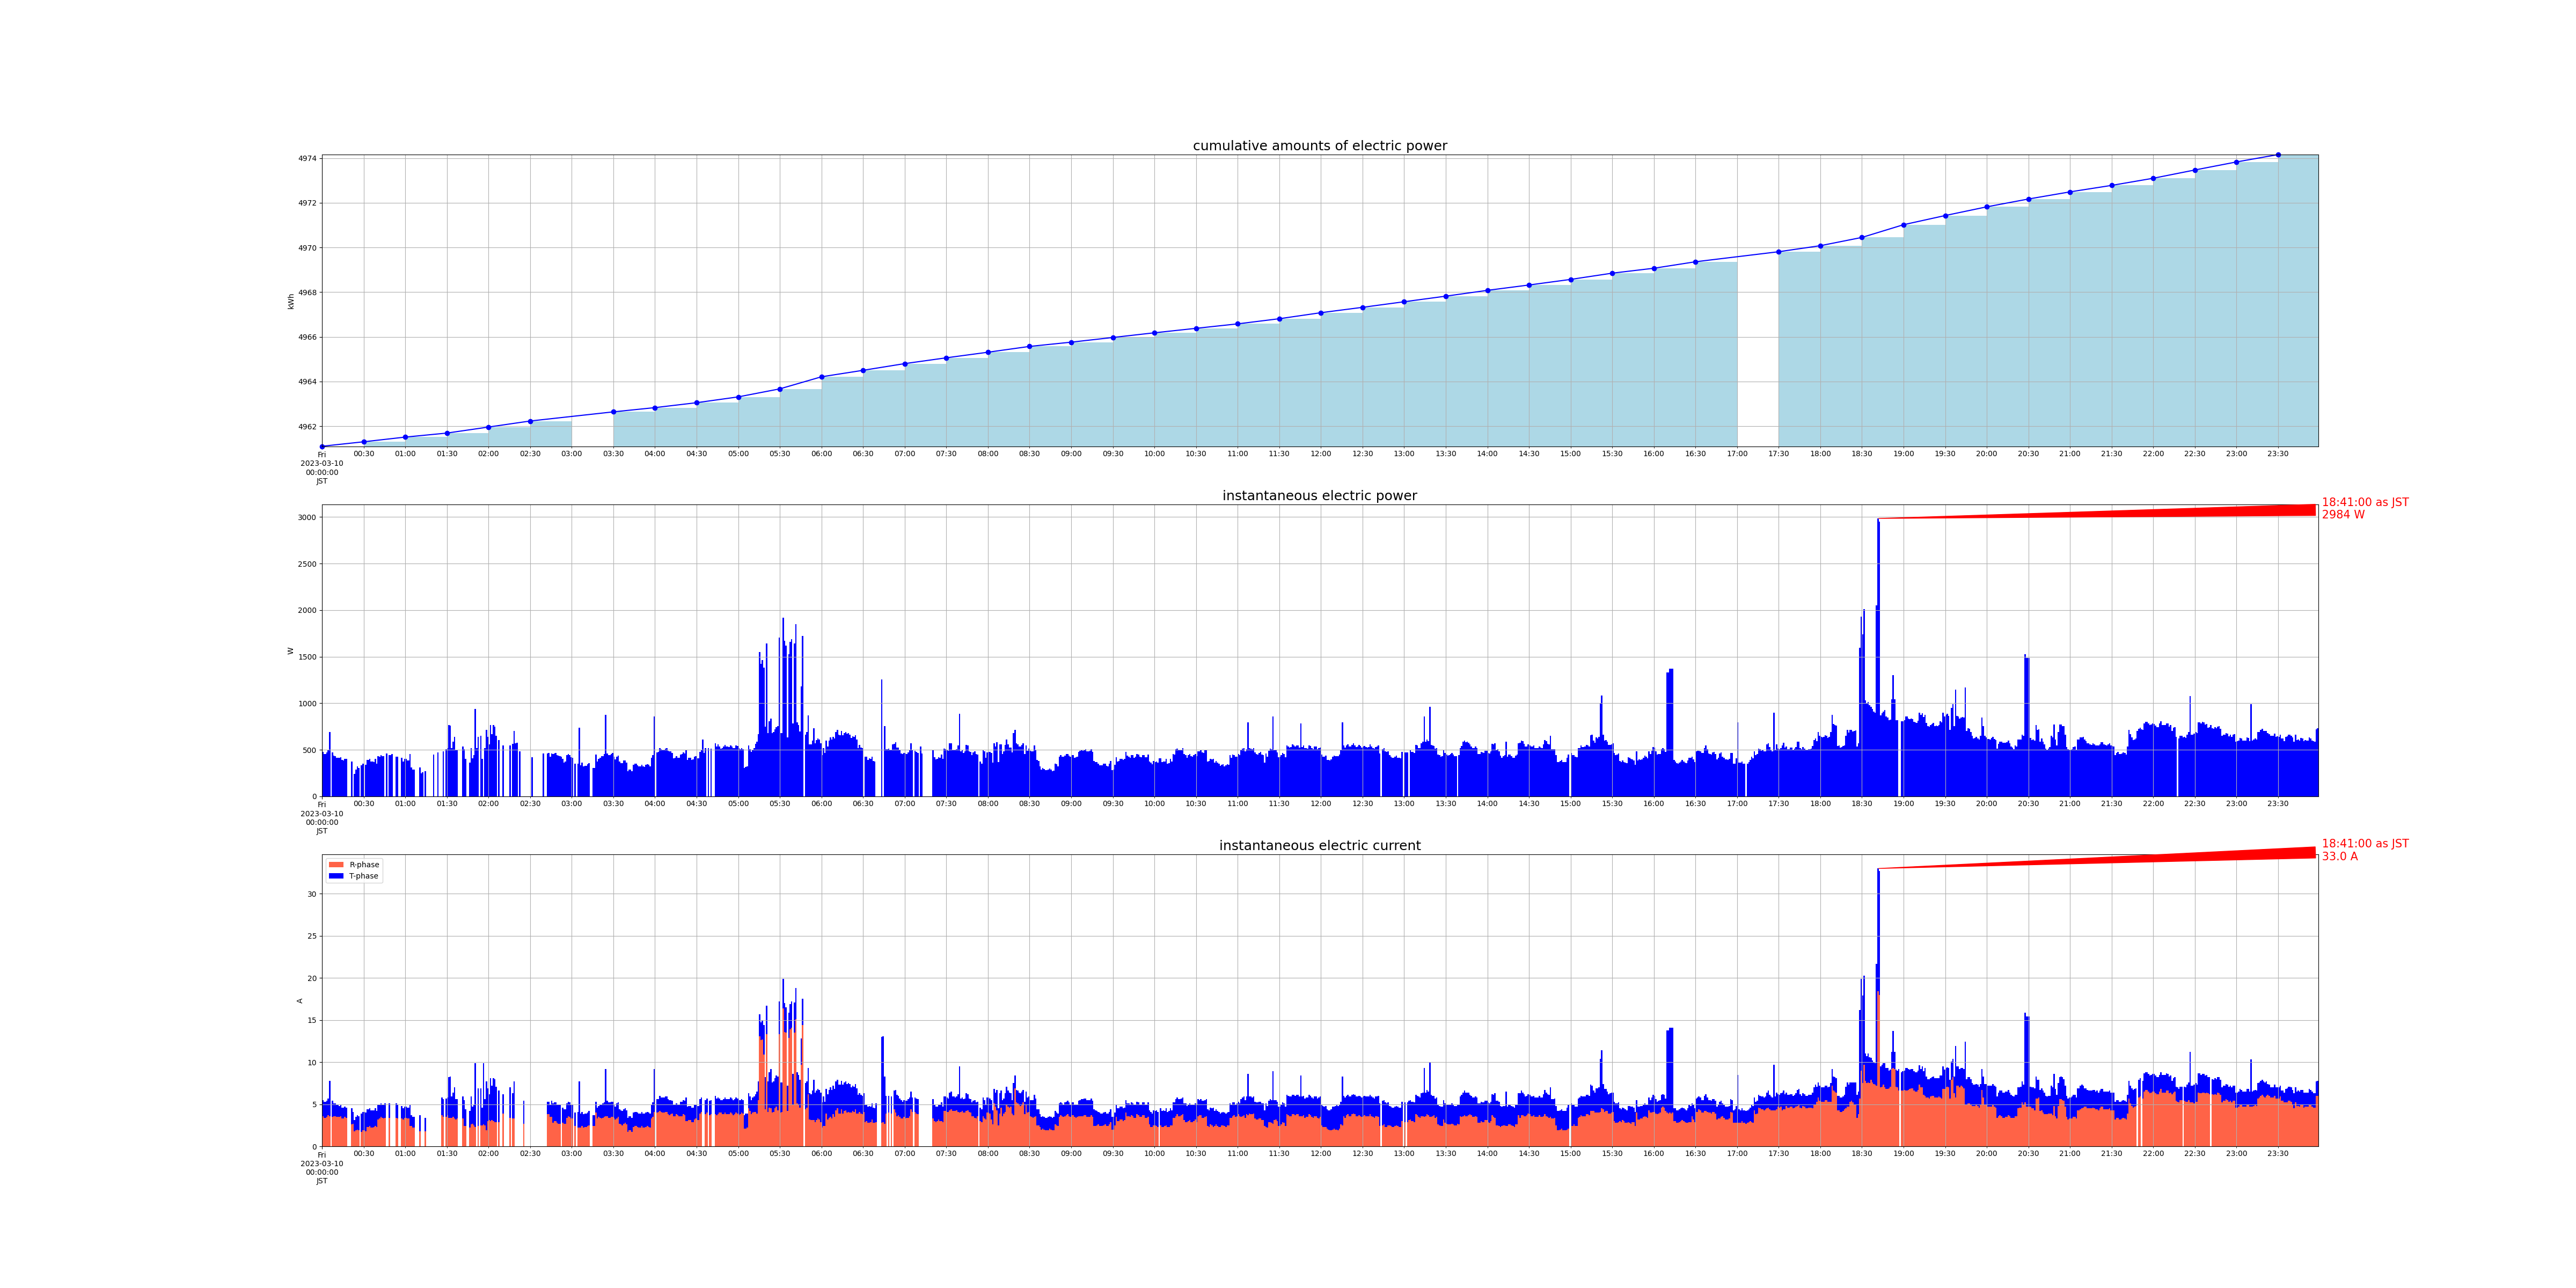

The file beside this chart, header and first rows:
measured_at, sensor_id, message_id, cumlative_kwh, instant_watt, instant_ampere_R, instant_ampere_T
2023-03-10 00:00:00+09:00, smartmeter, 191245, , 476.0, , 
2023-03-10 00:00:00+09:00, smartmeter, 191246, , , 3.6, 1.9
2023-03-10 00:00:00+09:00, smartmeter, 191247, 4961, , , 
2023-03-10 00:01:00+09:00, smartmeter, 191248, , 456.0, , 
2023-03-10 00:01:00+09:00, smartmeter, 191249, , , 3.4, 1.9
2023-03-10 00:02:00+09:00, smartmeter, 191250, , 452.0, , 
2023-03-10 00:02:00+09:00, smartmeter, 191251, , , 3.4, 1.9
2023-03-10 00:03:00+09:00, smartmeter, 191252, , 472.0, , 
2023-03-10 00:03:00+09:00, smartmeter, 191253, , , 3.5, 1.9
2023-03-10 00:04:00+09:00, smartmeter, 191254, , 496.0, , 
2023-03-10 00:04:00+09:00, smartmeter, 191255, , , 3.7, 2.0
2023-03-10 00:05:00+09:00, smartmeter, 191256, , 688.0, , 
2023-03-10 00:05:00+09:00, smartmeter, 191257, , , 3.6, 4.2
2023-03-10 00:07:00+09:00, smartmeter, 191260, , 472.0, , 
2023-03-10 00:07:00+09:00, smartmeter, 191261, , , 3.5, 1.9
2023-03-10 00:08:00+09:00, smartmeter, 191262, , 436.0, , 
2023-03-10 00:08:00+09:00, smartmeter, 191263, , , 3.6, 1.5
2023-03-10 00:09:00+09:00, smartmeter, 191264, , 432.0, , 
2023-03-10 00:09:00+09:00, smartmeter, 191265, , , 3.6, 1.5
2023-03-10 00:10:00+09:00, smartmeter, 191266, , 416.0, , 
2023-03-10 00:10:00+09:00, smartmeter, 191267, , , 3.5, 1.4
2023-03-10 00:11:00+09:00, smartmeter, 191268, , 416.0, , 
2023-03-10 00:11:00+09:00, smartmeter, 191269, , , 3.5, 1.5
2023-03-10 00:12:00+09:00, smartmeter, 191270, , 412.0, , 
2023-03-10 00:12:00+09:00, smartmeter, 191271, , , 3.5, 1.3
2023-03-10 00:13:00+09:00, smartmeter, 191272, , 420.0, , 
2023-03-10 00:13:00+09:00, smartmeter, 191273, , , 3.6, 1.3
2023-03-10 00:14:00+09:00, smartmeter, 191274, , 388.0, , 
2023-03-10 00:14:00+09:00, smartmeter, 191275, , , 3.3, 1.3
2023-03-10 00:15:00+09:00, smartmeter, 191276, , 384.0, , 
2023-03-10 00:15:00+09:00, smartmeter, 191277, , , 3.3, 1.3
2023-03-10 00:16:00+09:00, smartmeter, 191278, , 404.0, , 
2023-03-10 00:16:00+09:00, smartmeter, 191279, , , 3.5, 1.2
2023-03-10 00:17:00+09:00, smartmeter, 191280, , 400.0, , 
2023-03-10 00:17:00+09:00, smartmeter, 191281, , , 3.4, 1.2
2023-03-10 00:21:00+09:00, smartmeter, 191284, , 372.0, , 
2023-03-10 00:21:00+09:00, smartmeter, 191285, , , 3.2, 1.3
2023-03-10 00:21:00+09:00, smartmeter, 191286, , 332.0, , 
2023-03-10 00:21:00+09:00, smartmeter, 191287, , , 2.6, 1.3
2023-03-10 00:22:00+09:00, smartmeter, 191289, , , 2.7, 1.4
2023-03-10 00:23:00+09:00, smartmeter, 191290, , 240.0, , 
2023-03-10 00:23:00+09:00, smartmeter, 191291, , , 1.8, 1.3
2023-03-10 00:24:00+09:00, smartmeter, 191292, , 288.0, , 
2023-03-10 00:24:00+09:00, smartmeter, 191293, , , 1.9, 1.6
2023-03-10 00:25:00+09:00, smartmeter, 191294, , 324.0, , 
2023-03-10 00:25:00+09:00, smartmeter, 191295, , , 2.0, 1.7
2023-03-10 00:26:00+09:00, smartmeter, 191296, , 304.0, , 
2023-03-10 00:26:00+09:00, smartmeter, 191297, , , 1.9, 1.7
2023-03-10 00:28:00+09:00, smartmeter, 191300, , 332.0, , 
2023-03-10 00:28:00+09:00, smartmeter, 191301, , , 1.7, 2.2
2023-03-10 00:29:00+09:00, smartmeter, 191302, , 348.0, , 
2023-03-10 00:29:00+09:00, smartmeter, 191303, , , 1.9, 2.2
2023-03-10 00:30:00+09:00, smartmeter, 191305, , , 1.9, 2.2
2023-03-10 00:30:00+09:00, smartmeter, 191306, 4961, , , 
2023-03-10 00:31:00+09:00, smartmeter, 191307, , 336.0, , 
2023-03-10 00:31:00+09:00, smartmeter, 191308, , , 1.8, 2.2
2023-03-10 00:32:00+09:00, smartmeter, 191309, , 388.0, , 
2023-03-10 00:32:00+09:00, smartmeter, 191310, , , 2.3, 2.1
2023-03-10 00:33:00+09:00, smartmeter, 191311, , 388.0, , 
2023-03-10 00:33:00+09:00, smartmeter, 191312, , , 2.3, 2.1
... 2,673 more rows
